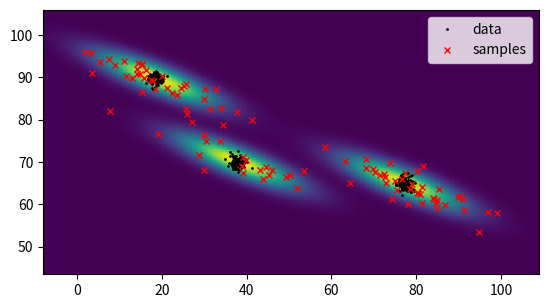

This chart was generated by the following Python code:
from scipy import stats
import numpy as np
import matplotlib.pyplot as plt

# data = np.array([-7, -5, 1, 4, 5], dtype=np.float64)
# kde1 = stats.gaussian_kde(data)
# kde2 = stats.gaussian_kde(data, bw_method='silverman')

# fig, ax = plt.subplots()

# ax.plot(data, np.zeros(data.shape), 'b+', ms=20)

# x_eval = np.linspace(-10, 10, num=200)

# ax.plot(x_eval, kde1(x_eval), 'k-', label="Scott")
# ax.plot(x_eval, kde2(x_eval), 'r-', label="Silverman")

# kde3 = stats.gaussian_kde(data, bw_method=.5)
# ax.plot(x_eval, kde3(x_eval), 'g-', label="10")

# def bandwidth(obj):
#     n = obj.n
#     d = obj.d
#     return np.power(n, -1./(d + 4))

# kde4 = stats.gaussian_kde(data, bw_method=bandwidth)
# ax.plot(x_eval, kde4(x_eval), 'y.', label="mine")

# kde5 = stats.gaussian_kde(data, bw_method=0.1)
# ax.plot(x_eval, kde5(x_eval), 'g*', label="narrow")

# plt.legend()
# plt.show()


def measure(k, n):
    x, y = [], []
    for i in range(k):
        x_mean = np.random.uniform(100)
        x.extend(np.random.normal(x_mean, size=n))

        y_mean = np.random.uniform(100)
        y.extend(np.random.normal(y_mean, size=n))

    return np.array(x), np.array(y)

m1, m2 = measure(3, 100)

values = np.vstack([m1, m2])
kernel = stats.gaussian_kde(values)
samples = kernel.resample(100)

margin=10
xmin = min(m1.min(), samples[0, :].min()) - margin
xmax = max(m1.max(), samples[0, :].max()) + margin
ymin = min(m2.min(), samples[1, :].min()) - margin
ymax = max(m2.max(), samples[1, :].max()) + margin

X, Y = np.mgrid[xmin:xmax:100j, ymin:ymax:100j]
positions = np.vstack([X.ravel(), Y.ravel()])
Z = np.reshape(kernel.evaluate(positions).T, X.shape)
fig, ax = plt.subplots()


ax.imshow(np.rot90(Z), extent=[xmin, xmax, ymin, ymax])

ax.plot(m1, m2, 'k.', markersize=2, label="data")
ax.plot(*samples, 'rx', markersize=5, label="samples")
# ax.set_xlim([xmin, xmax])
# ax.set_ylim([ymin, ymax])

plt.legend()
plt.show()
